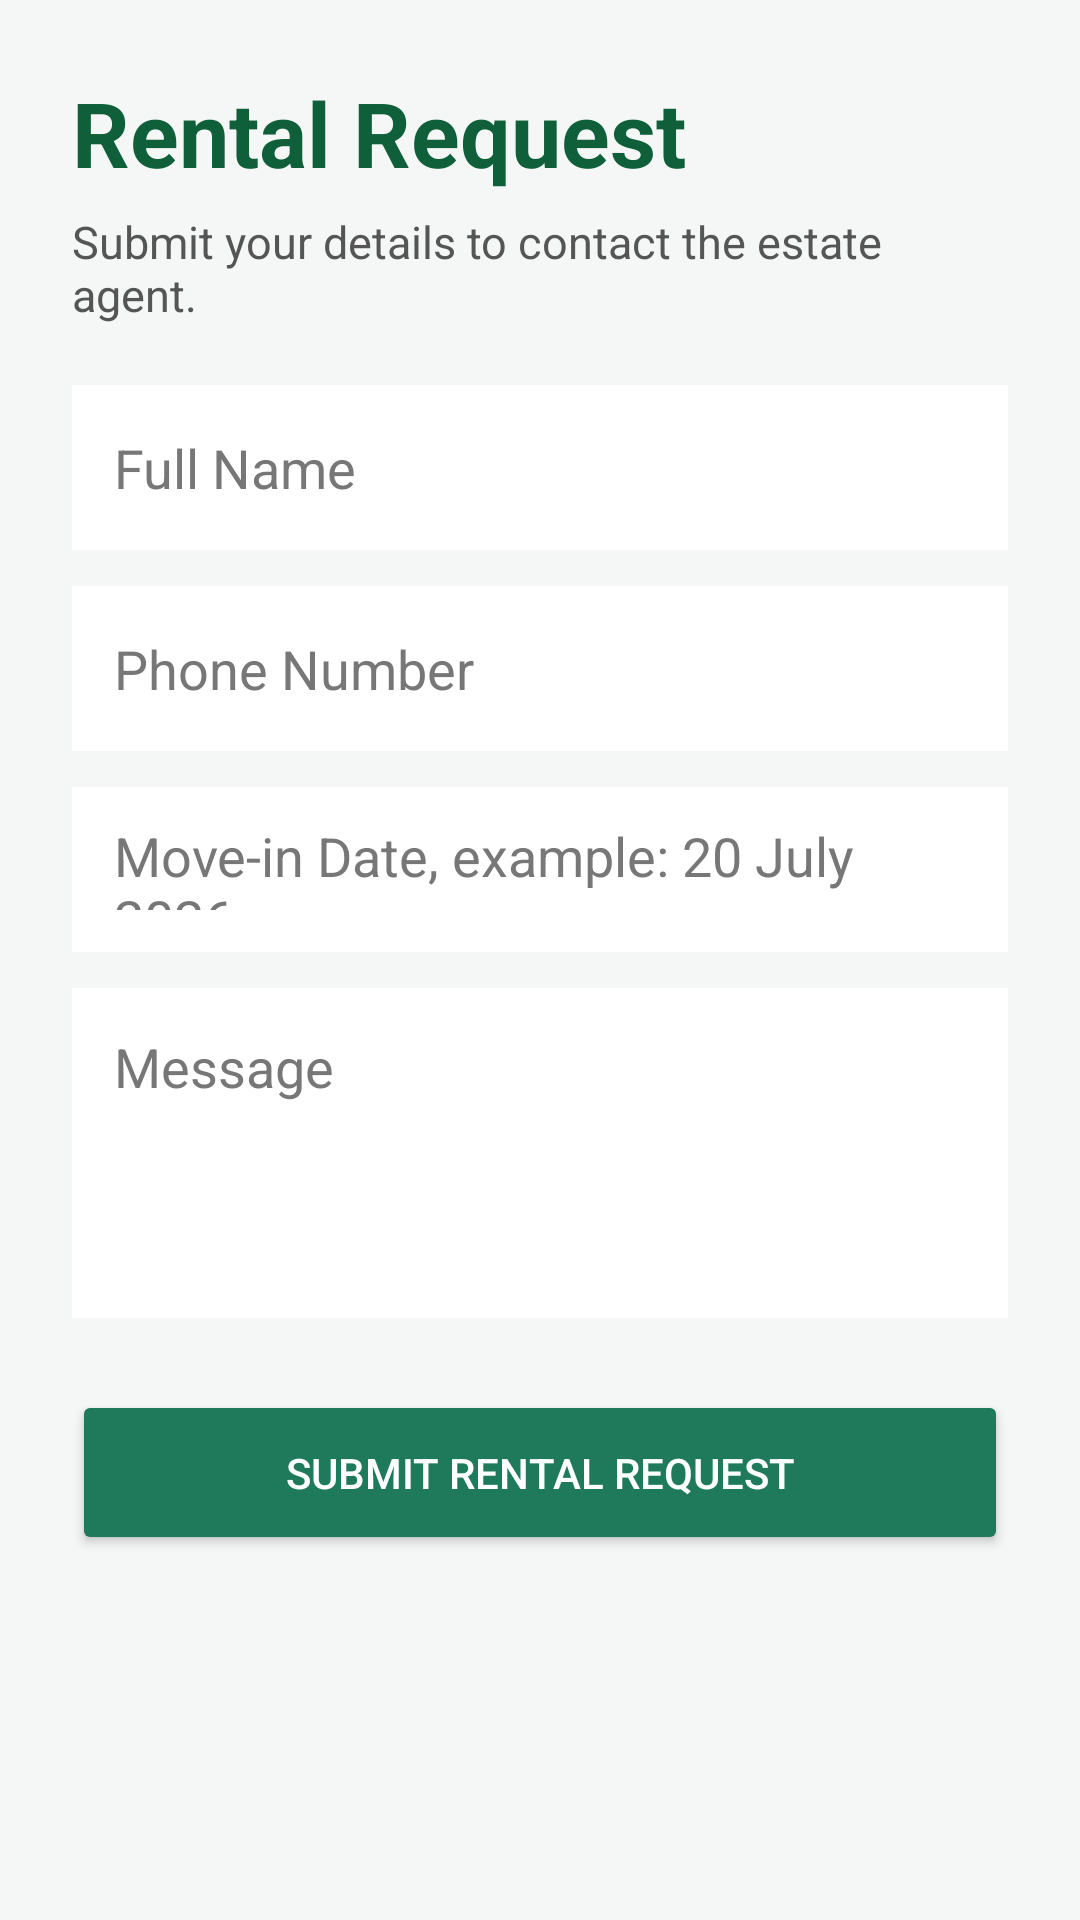

This screen was rendered from an Android layout file. Write that file and the resources it references.
<!-- AndroidManifest.xml: application theme Theme.SmartRent -->
<!-- res/layout/activity_rent_request.xml -->
<?xml version="1.0" encoding="utf-8"?>
<ScrollView xmlns:android="http://schemas.android.com/apk/res/android"
    android:layout_width="match_parent"
    android:layout_height="match_parent"
    android:background="#F5F7F6">

    <LinearLayout
        android:layout_width="match_parent"
        android:layout_height="wrap_content"
        android:orientation="vertical"
        android:padding="24dp">

        <TextView
            android:layout_width="wrap_content"
            android:layout_height="wrap_content"
            android:text="Rental Request"
            android:textSize="30sp"
            android:textStyle="bold"
            android:textColor="#0F5F3A" />

        <TextView
            android:layout_width="wrap_content"
            android:layout_height="wrap_content"
            android:text="Submit your details to contact the estate agent."
            android:textSize="15sp"
            android:textColor="#555555"
            android:layout_marginTop="6dp"
            android:layout_marginBottom="20dp" />

        <EditText
            android:id="@+id/etRequestName"
            android:layout_width="match_parent"
            android:layout_height="55dp"
            android:hint="Full Name"
            android:padding="14dp"
            android:background="#FFFFFF"
            android:textColor="#222222"
            android:textColorHint="#777777" />

        <EditText
            android:id="@+id/etRequestPhone"
            android:layout_width="match_parent"
            android:layout_height="55dp"
            android:hint="Phone Number"
            android:inputType="phone"
            android:padding="14dp"
            android:background="#FFFFFF"
            android:textColor="#222222"
            android:textColorHint="#777777"
            android:layout_marginTop="12dp" />

        <EditText
            android:id="@+id/etMoveInDate"
            android:layout_width="match_parent"
            android:layout_height="55dp"
            android:hint="Move-in Date, example: 20 July 2026"
            android:padding="14dp"
            android:background="#FFFFFF"
            android:textColor="#222222"
            android:textColorHint="#777777"
            android:layout_marginTop="12dp" />

        <EditText
            android:id="@+id/etRequestMessage"
            android:layout_width="match_parent"
            android:layout_height="110dp"
            android:hint="Message"
            android:gravity="top"
            android:padding="14dp"
            android:background="#FFFFFF"
            android:textColor="#222222"
            android:textColorHint="#777777"
            android:layout_marginTop="12dp" />

        <Button
            android:id="@+id/btnSubmitRequest"
            android:layout_width="match_parent"
            android:layout_height="55dp"
            android:text="Submit Rental Request"
            android:textColor="#FFFFFF"
            android:backgroundTint="#1E7A5A"
            android:layout_marginTop="24dp" />

    </LinearLayout>
</ScrollView>
<!-- resources referenced by this layout -->
<resources>
  <style name="Theme.SmartRent" parent="Base.Theme.SmartRent" />
  <style name="Base.Theme.SmartRent" parent="Theme.Material3.DayNight.NoActionBar">
          
          
      </style>
</resources>
